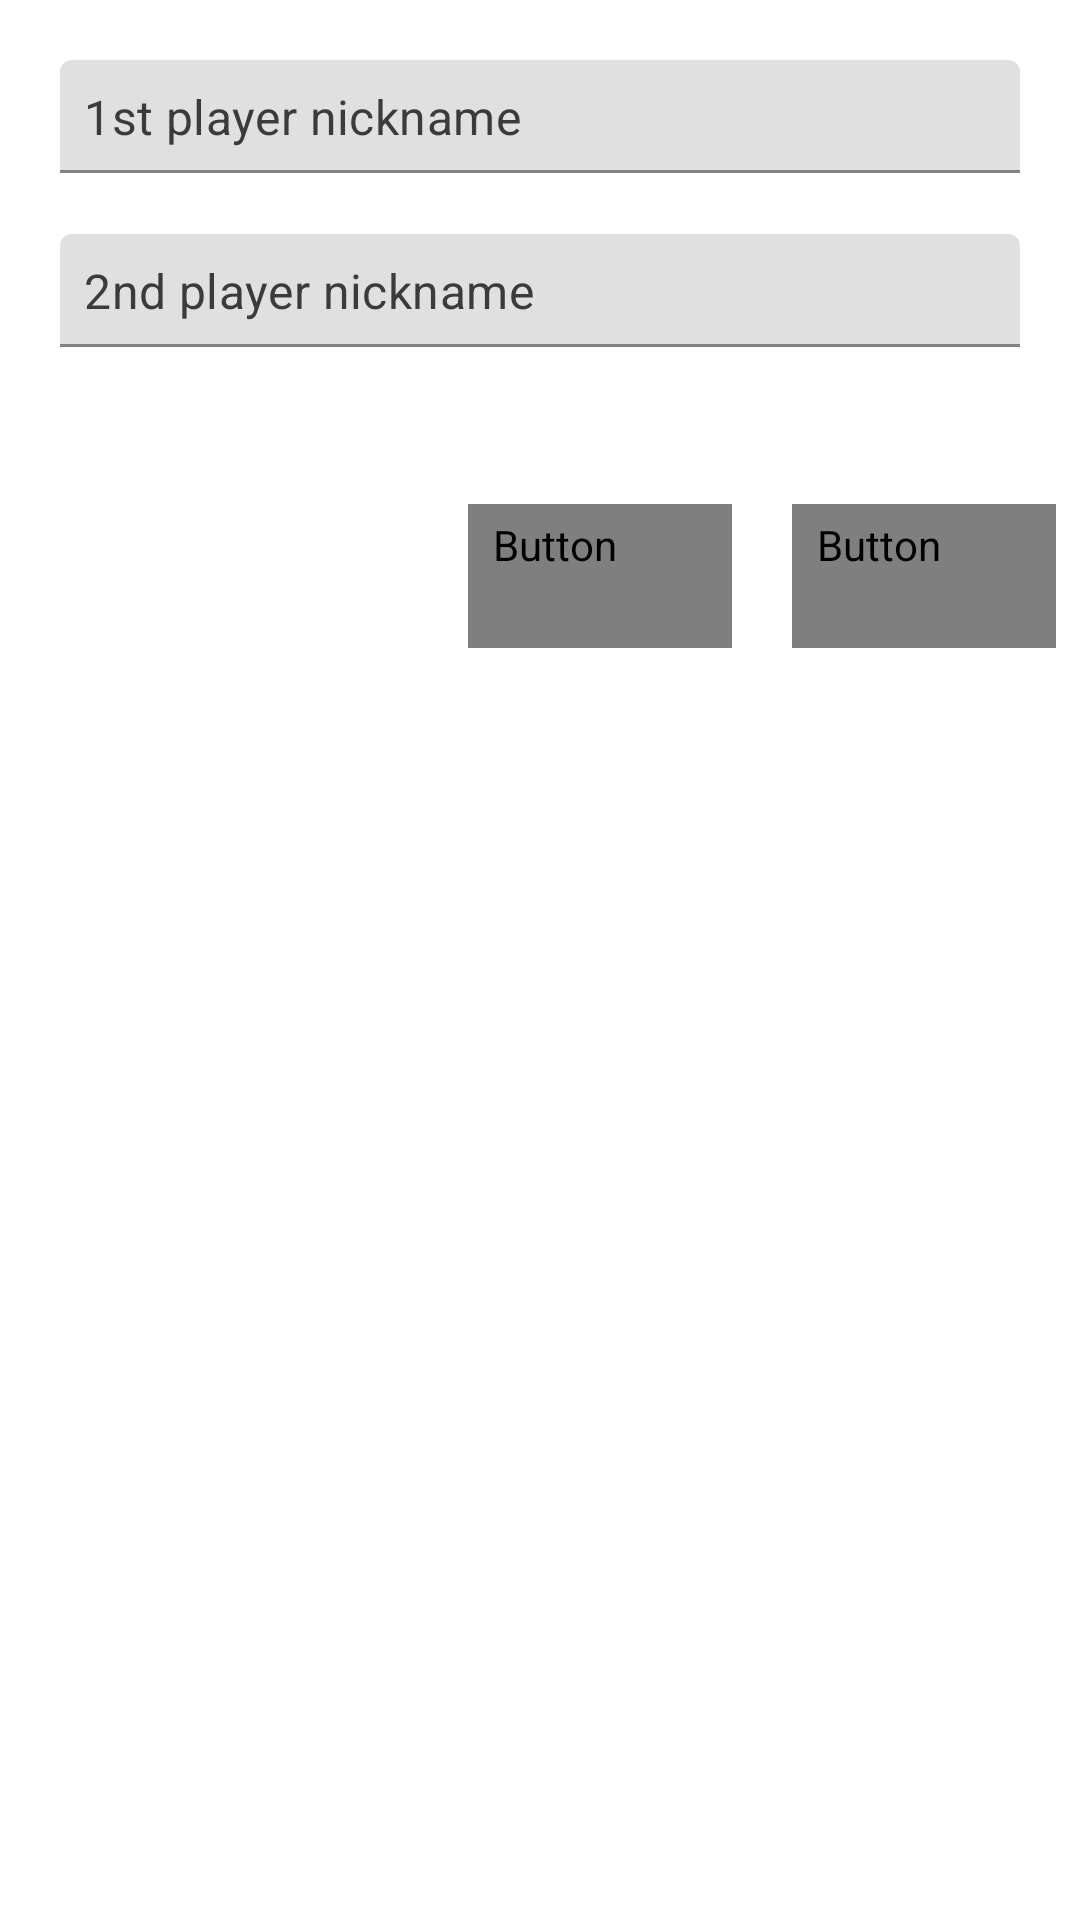

Here is an Android app screen rendered from its layout file. Give the layout XML and the strings, colors and styles it references.
<!-- AndroidManifest.xml: application theme Theme.6DiceYahtzee -->
<!-- res/layout/activity_new_game_dialogue.xml -->
<?xml version="1.0" encoding="utf-8"?>
<androidx.constraintlayout.widget.ConstraintLayout
    xmlns:android="http://schemas.android.com/apk/res/android"
    xmlns:app="http://schemas.android.com/apk/res-auto"
    xmlns:tools="http://schemas.android.com/tools"
    android:layout_width="match_parent"
    android:layout_height="match_parent"
    tools:context=".view.MainActivity">

    <LinearLayout
        android:id="@+id/linearLayout_player_names"
        android:layout_width="match_parent"
        android:layout_height="wrap_content"
        android:layout_margin="@dimen/margin_large"
        android:gravity="center_vertical"
        android:orientation="vertical"
        app:layout_constraintEnd_toEndOf="parent"
        app:layout_constraintStart_toStartOf="parent"
        app:layout_constraintTop_toTopOf="parent">
        
        <com.google.android.material.textfield.TextInputLayout
            android:id="@+id/tiet_first_player"
            android:layout_width="match_parent"
            android:layout_height="0dp"
            android:layout_weight="1"
            app:hintEnabled="false"
            app:errorEnabled="true">

            <com.google.android.material.textfield.TextInputEditText
                android:id="@+id/etFirstPlayerName"
                android:layout_width="match_parent"
                android:layout_height="wrap_content"
                android:hint="@string/first_player_nickname"
                android:textColorHint="#3C3A3A"
                android:textColor="@color/black"
                android:inputType="text"
                android:maxLength="6"
                android:padding="@dimen/padding_small">

            </com.google.android.material.textfield.TextInputEditText>

        </com.google.android.material.textfield.TextInputLayout>

        <com.google.android.material.textfield.TextInputLayout
            android:id="@+id/tiet_second_player"
            android:layout_width="match_parent"
            android:layout_height="0dp"
            android:layout_weight="1"
            app:hintEnabled="false"
            app:errorEnabled="true">

            <com.google.android.material.textfield.TextInputEditText
                android:id="@+id/etSecondPlayerName"
                android:layout_width="match_parent"
                android:layout_height="wrap_content"
                android:hint="@string/second_player_nickname"
                android:textColorHint="#3C3A3A"
                android:textColor="@color/black"
                android:inputType="text"
                android:maxLength="6"
                android:padding="@dimen/padding_small">

            </com.google.android.material.textfield.TextInputEditText>

        </com.google.android.material.textfield.TextInputLayout>

        
    </LinearLayout>

    <Button
        android:id="@+id/cancelButton"
        android:layout_width="wrap_content"
        android:layout_height="wrap_content"
        android:textColor="@color/yahtzeeOrange"
        style="?android:attr/buttonBarPositiveButtonStyle"
        android:layout_marginRight="@dimen/margin_large"
        android:text="@string/cancel"
        app:layout_constraintBottom_toBottomOf="@id/createButton"
        app:layout_constraintEnd_toStartOf="@id/createButton"
        android:layout_marginEnd="@dimen/margin_large"/>

    <Button
        android:id="@+id/createButton"
        android:layout_width="wrap_content"
        android:layout_height="wrap_content"
        style="?android:attr/buttonBarPositiveButtonStyle"
        android:layout_marginTop="@dimen/margin_xlarge"
        android:layout_marginEnd="@dimen/margin_small"
        android:text="@string/create"
        android:textColor="@color/yahtzeeOrange"
        app:layout_constraintTop_toBottomOf="@id/linearLayout_player_names"
        app:layout_constraintEnd_toEndOf="parent"
        android:layout_marginRight="@dimen/margin_small"/>

</androidx.constraintlayout.widget.ConstraintLayout>
<!-- resources referenced by this layout -->
<resources>
  <dimen name="margin_large">20dp</dimen>
  <dimen name="margin_small">8dp</dimen>
  <dimen name="margin_xlarge">32dp</dimen>
  <dimen name="padding_small">8dp</dimen>
  <string name="cancel">Cancel</string>
  <string name="create">Create</string>
  <string name="first_player_nickname">1st player nickname</string>
  <string name="second_player_nickname">2nd player nickname</string>
  <style name="Theme.6DiceYahtzee" parent="Theme.MaterialComponents.DayNight.DarkActionBar">
          
          <item name="colorPrimary">@color/purple_500</item>
          <item name="colorPrimaryVariant">@color/purple_700</item>
          <item name="colorOnPrimary">@color/white</item>
          
          <item name="colorSecondary">@color/teal_200</item>
          <item name="colorSecondaryVariant">@color/teal_700</item>
          <item name="colorOnSecondary">@color/black</item>
          
          <item name="android:statusBarColor">?attr/colorPrimaryVariant</item>
          
      </style>
  <!-- not gathered from this repository: default colours our renderer supplied (Android Studio template values) -->
  <color name="purple_500">#FF6200EE</color>
  <color name="purple_700">#FF3700B3</color>
  <color name="teal_200">#FF03DAC5</color>
  <color name="teal_700">#FF018786</color>
  <color name="black">#FF000000</color>
  <color name="white">#FFFFFFFF</color>
</resources>
